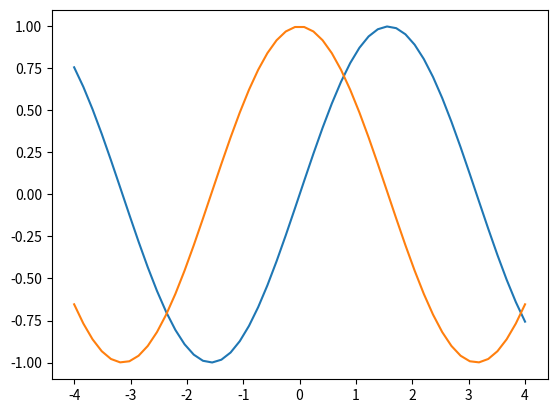

The matplotlib source for this figure:
"""
存放数值计算的一些通用方法
"""
import re

import numpy as np
from matplotlib import pyplot as plt


# 将输入字符串转换为数值对
def get_numbers():
    inputs = re.split(';', input("请输入数字（格式为：数值10,数值11;数值20,数值21;...）："))
    numbers = [(re.split(',', item)) for item in inputs]
    numbers = list(map(lambda x: (float(x[0]), float(x[1])), numbers))
    return numbers


# 输入多维数组，绘制曲线图，以第一维作为横坐标数值
def draw_line(numbers, method=0):
    if method == 0:
        dim = len(numbers[0])
        plot = [[]] * dim
        for item in numbers:
            for i in range(dim):
                plot[i].append(item[i])
        plt.plot(dim[0], dim[1])
        for i in range(2, dim):
            plt.plot(plot[i])
        plt.show()
    elif method == 1:
        for i in range(1, len(numbers)):
            plt.plot(numbers[0], numbers[i])
        plt.show()
    elif method == 2:
        x = np.linspace(numbers[0][0], numbers[0][1])
        Y = []
        for func in numbers[1]:
            Y.append([func(i) for i in x])
        temp = [x]
        temp.extend(Y)
        draw_line(temp, method=1)
    else:
        print('only support method : 0, 1, 2')
        raise KeyError


if __name__ == '__main__':
    a = np.linspace(-4, 4)
    b = np.sin(a)
    c = np.cos(a)
    draw_line((a, b, c), method=1)
